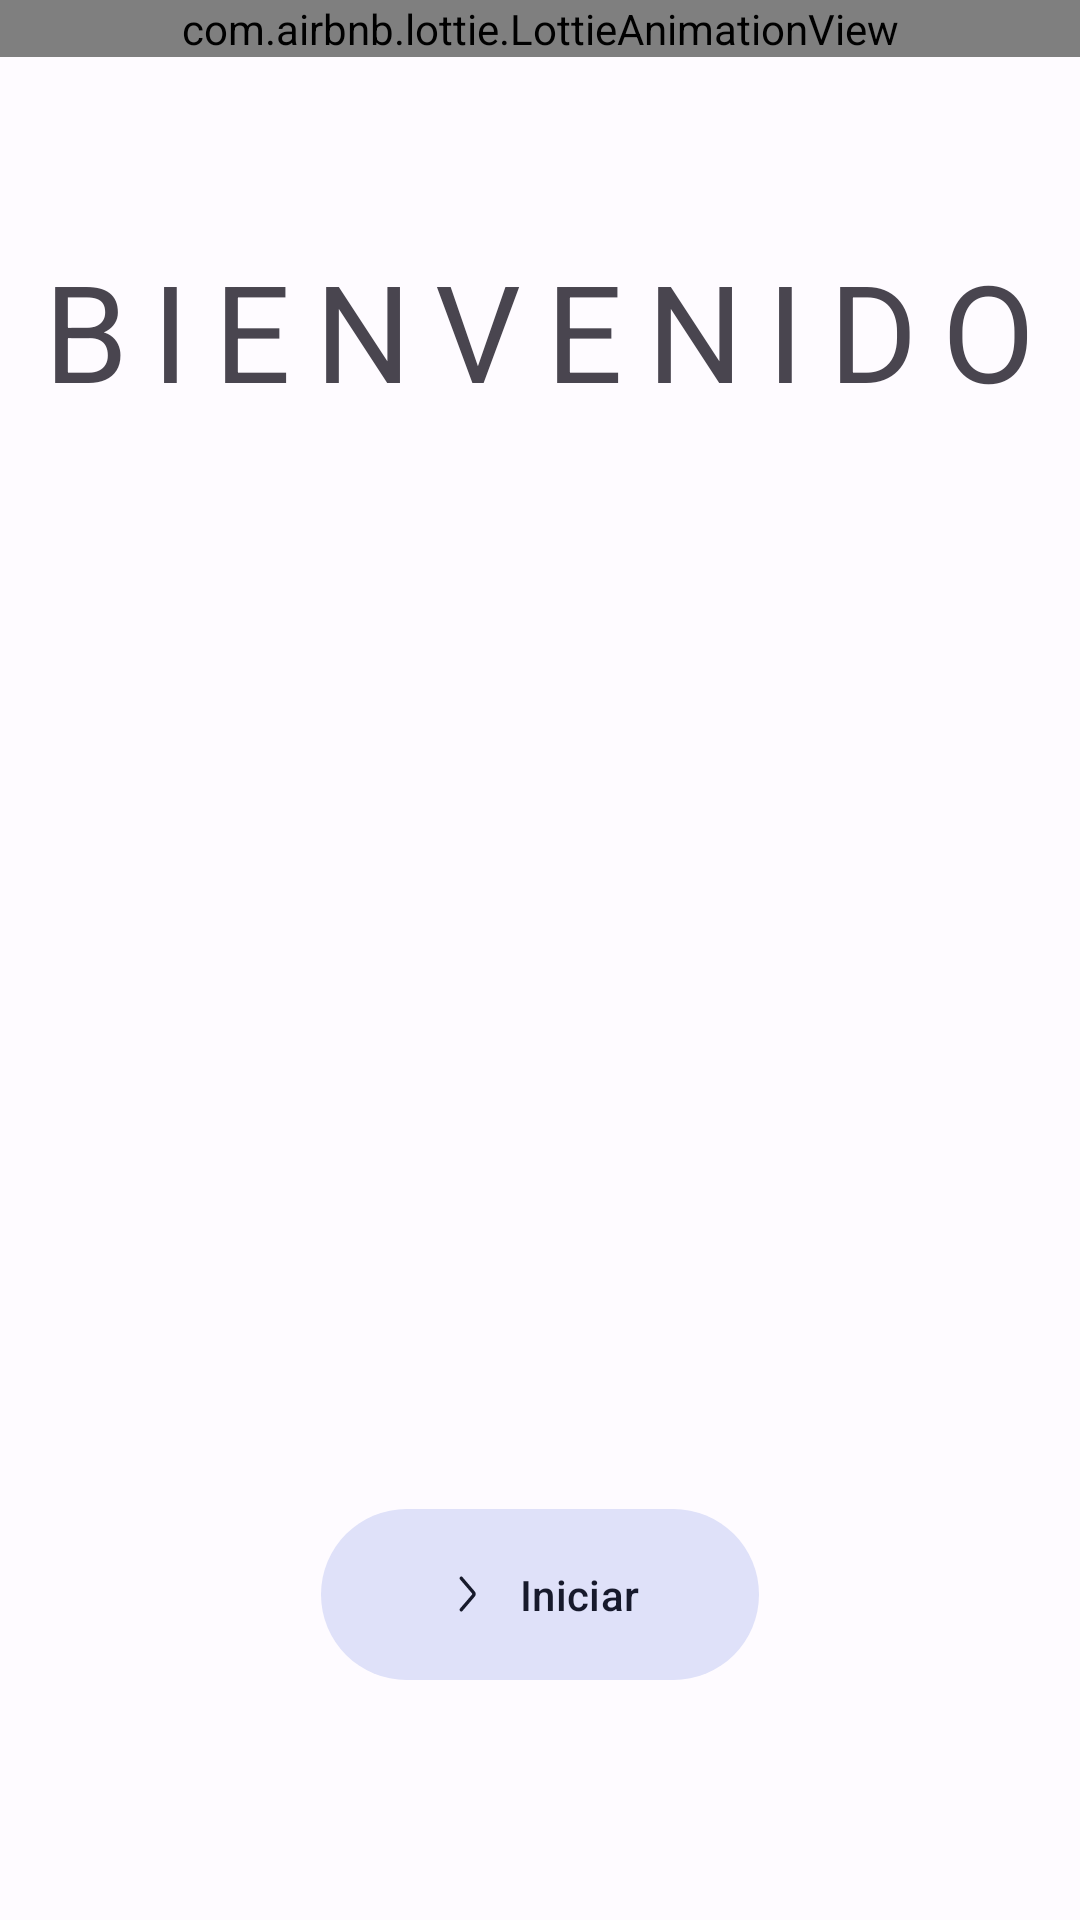

Reconstruct the res/layout file that produces this screen, plus the resources it refers to.
<!-- AndroidManifest.xml: application theme Theme.YapeWhatsapp -->
<!-- res/layout/fragment_welcome_view.xml -->
<?xml version="1.0" encoding="utf-8"?>
<androidx.constraintlayout.widget.ConstraintLayout xmlns:android="http://schemas.android.com/apk/res/android"
    xmlns:app="http://schemas.android.com/apk/res-auto"
    xmlns:tools="http://schemas.android.com/tools"
    android:layout_width="match_parent"
    android:layout_height="match_parent"
    tools:context=".presentation.ui.WelcomeView">

    <com.google.android.material.textview.MaterialTextView
        android:id="@+id/textView"
        android:layout_width="wrap_content"
        android:layout_height="wrap_content"
        android:layout_marginTop="80dp"
        android:text="BIENVENIDO"
        android:letterSpacing="0.18"
        android:textAppearance="@style/TextAppearance.Material3.DisplayMedium"
        app:layout_constraintEnd_toEndOf="parent"
        app:layout_constraintHorizontal_bias="0.498"
        app:layout_constraintStart_toStartOf="parent"
        app:layout_constraintTop_toTopOf="parent" />

    <com.airbnb.lottie.LottieAnimationView
        android:id="@+id/animationView"
        android:layout_width="match_parent"
        android:layout_height="wrap_content"
        app:lottie_rawRes="@raw/temp"
        app:lottie_autoPlay="true"
        app:lottie_loop="true"
        tools:ignore="MissingConstraints" />


    <com.google.android.material.button.MaterialButton
        android:id="@+id/btnGoToRegister"
        style="@style/Widget.Material3.Button.TonalButton"
        android:layout_width="wrap_content"
        android:layout_height="65dp"
        android:layout_marginStart="20dp"
        android:layout_marginEnd="20dp"
        android:layout_marginBottom="76dp"
        android:paddingStart="40dp"
        android:paddingEnd="40dp"
        android:text="Iniciar"
        app:icon="@drawable/iconex_line_two_tone_right_2"
        app:layout_constraintBottom_toBottomOf="parent"
        app:layout_constraintEnd_toStartOf="@+id/btnGotoLogin"
        app:layout_constraintStart_toStartOf="parent" />

    <com.google.android.material.button.MaterialButton
        android:id="@+id/btnGotoLogin"
        style="@style/Widget.Material3.Button"
        android:layout_width="wrap_content"
        android:layout_height="65dp"
        android:visibility="gone"
        android:paddingStart="40dp"
        android:paddingEnd="40dp"
        android:layout_marginEnd="20dp"
        android:layout_marginBottom="75dp"
        android:text="Iniciar Sesion"
        app:layout_constraintBottom_toBottomOf="parent"
        app:layout_constraintEnd_toEndOf="parent" />


</androidx.constraintlayout.widget.ConstraintLayout>
<!-- resources referenced by this layout -->
<resources>
  <!-- drawable iconex_line_two_tone_right_2 (drawable) -->
  <vector xmlns:android="http://schemas.android.com/apk/res/android"
      android:width="24dp"
      android:height="24dp"
      android:tint="?colorOnBackground"
      android:viewportWidth="24"
      android:viewportHeight="24">
    <path
        android:pathData="m9,19 l5.33,-6.22a1.2,1.2 0,0 0,0 -1.56L9,5"
        android:strokeWidth="1.5"
        android:fillColor="#00000000"
        android:strokeColor="#2B3F6C"
        android:strokeLineCap="round"/>
  </vector>
  <style name="Theme.YapeWhatsapp" parent="Base.Theme.YapeWhatsapp" />
  <color name="md_theme_light_primary">#4858A9</color>
  <color name="md_theme_light_onPrimary">#FFFFFF</color>
  <color name="md_theme_light_primaryContainer">#DEE1FF</color>
  <color name="md_theme_light_onPrimaryContainer">#001159</color>
  <color name="md_theme_light_secondary">#5A5D72</color>
  <color name="md_theme_light_onSecondary">#FFFFFF</color>
  <color name="md_theme_light_secondaryContainer">#DFE1F9</color>
  <color name="md_theme_light_onSecondaryContainer">#171A2C</color>
  <color name="md_theme_light_tertiary">#76546D</color>
  <color name="md_theme_light_onTertiary">#FFFFFF</color>
  <color name="md_theme_light_tertiaryContainer">#FFD7F2</color>
  <color name="md_theme_light_onTertiaryContainer">#2D1228</color>
  <color name="md_theme_light_error">#BA1A1A</color>
  <color name="md_theme_light_errorContainer">#FFDAD6</color>
  <color name="md_theme_light_onError">#FFFFFF</color>
  <color name="md_theme_light_onErrorContainer">#410002</color>
  <color name="md_theme_light_background">#FEFBFF</color>
  <color name="md_theme_light_onBackground">#1B1B1F</color>
  <color name="md_theme_light_surface">#FEFBFF</color>
  <color name="md_theme_light_onSurface">#1B1B1F</color>
  <color name="md_theme_light_surfaceVariant">#E3E1EC</color>
  <color name="md_theme_light_onSurfaceVariant">#46464F</color>
  <color name="md_theme_light_outline">#767680</color>
  <color name="md_theme_light_inverseOnSurface">#F3F0F4</color>
  <color name="md_theme_light_inverseSurface">#303034</color>
  <color name="md_theme_light_inversePrimary">#B9C3FF</color>
  <color name="md_theme_dark_background">#1B1B1F</color>
</resources>
